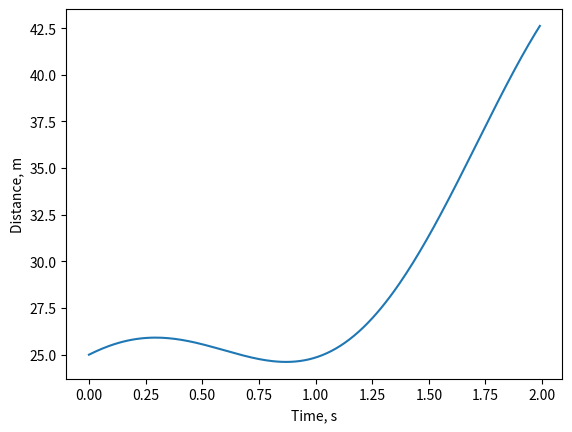

The script that saved this image:
##интервал t = [0, 2]:

import numpy as np
import matplotlib.pyplot as plt

# задаем начальные условия
x0 = 3
vx0 = 1
y0 = -4
vy0 = 0

# задаем параметры системы
m = 1.0
L = 5.0

# задаем шаг по времени и интервал решения
dt = 0.01
t = np.arange(0, 2, dt)

# задаем функцию для переменного ускорения свободного падения
def g(t):
    return 9.81 + 0.05 * np.sin(2 * np.pi * t)

# создаем массивы для хранения решений
x = np.zeros_like(t)
vx = np.zeros_like(t)
y = np.zeros_like(t)
vy = np.zeros_like(t)

# задаем начальные значения
x[0] = x0
vx[0] = vx0
y[0] = y0
vy[0] = vy0

# решаем систему уравнений методом Эйлера
for i in range(1, len(t)):
    # вычисляем значения силы сопротивления стержня
    T = np.sqrt((m * g(t[i])) ** 2 - (m * np.sqrt(vx[i-1] ** 2 + vy[i-1] ** 2) / L) ** 2)

    # вычисляем значения проекций радиус-вектора груза
    x[i] = x[i-1] + vx[i-1] * dt
    y[i] = y[i-1] + vy[i-1] * dt

    # вычисляем значения скоростей груза
    vx[i] = vx[i-1] - x[i-1] / L * T * dt
    vy[i] = vy[i-1] - y[i-1] / L * T * dt - g(t[i-1]) * dt

# строим график
plt.plot(t, x**2 + y**2)
plt.xlabel('Time, s')
plt.ylabel('Distance, m')
plt.show()